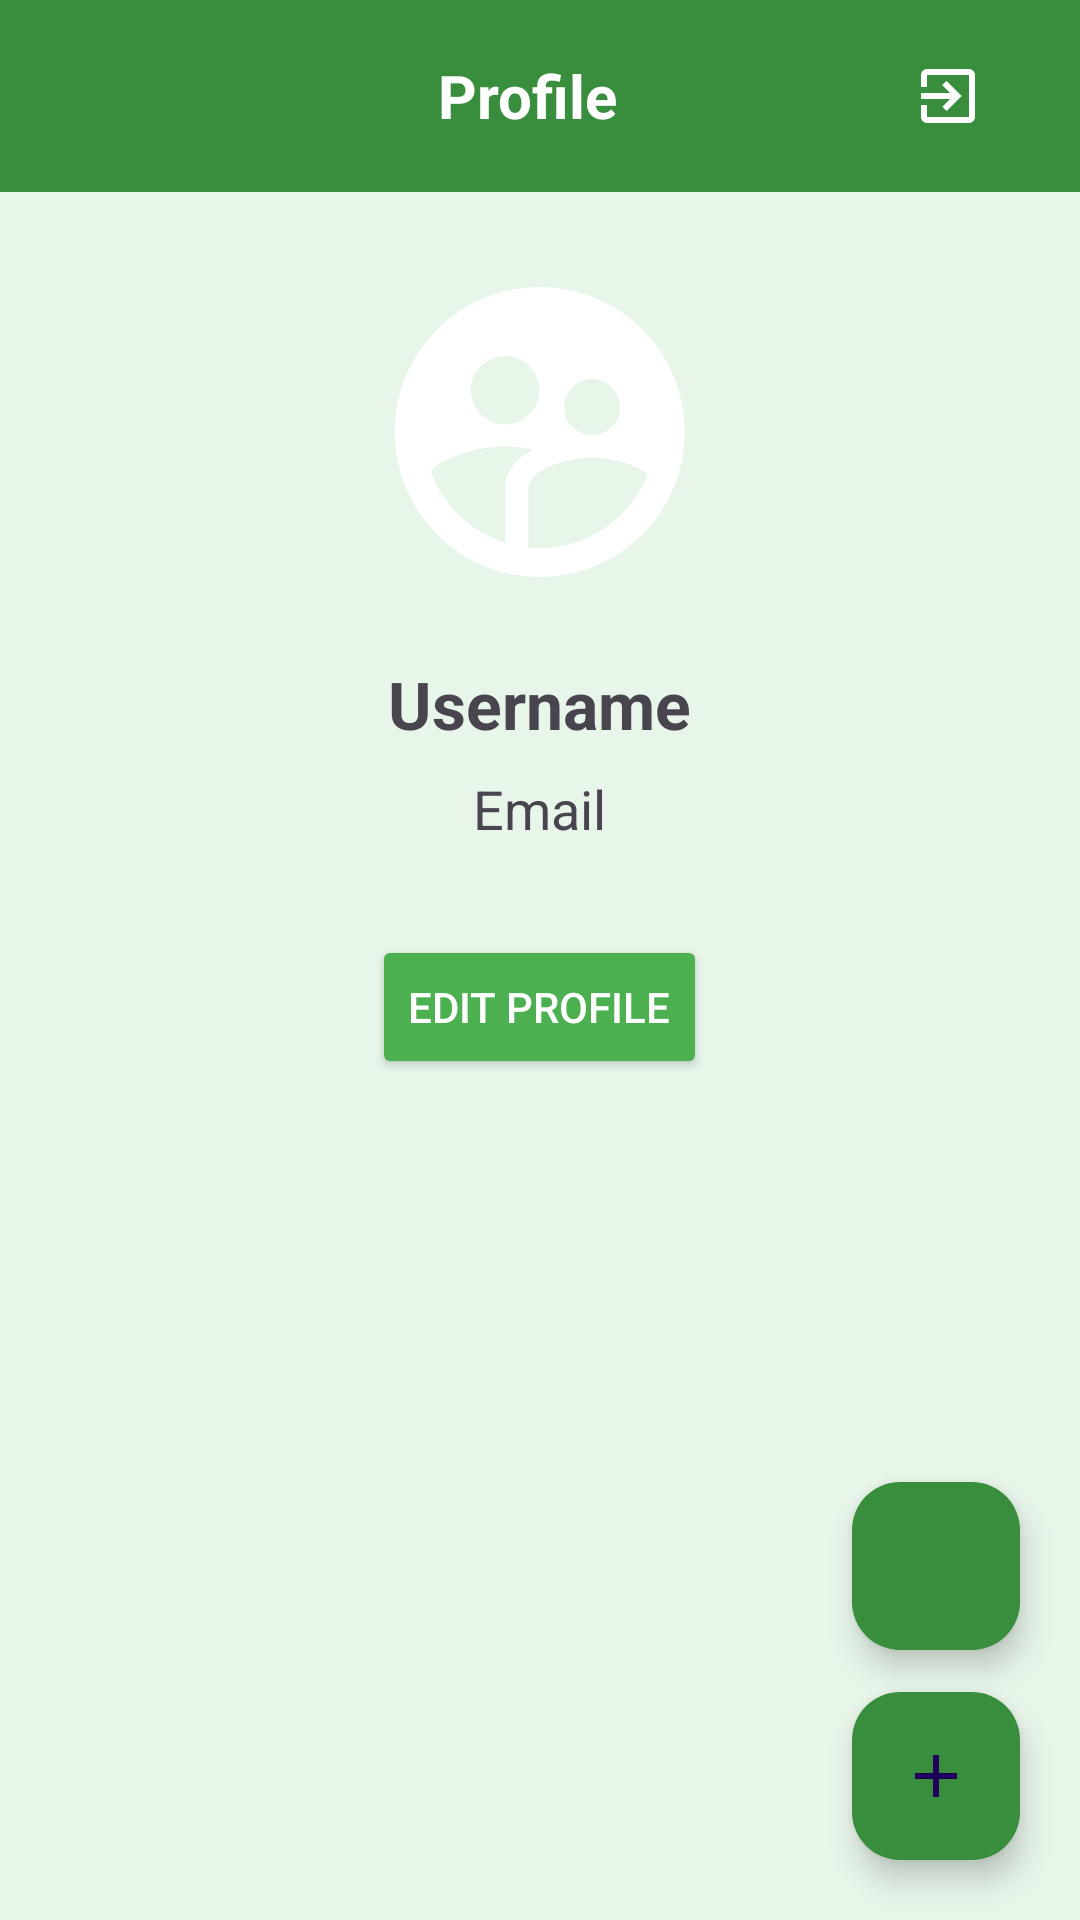

Android layout source for this screen:
<!-- AndroidManifest.xml: application theme Theme.HeyChefv7 -->
<!-- res/layout/fragment_profile.xml -->
<RelativeLayout xmlns:android="http://schemas.android.com/apk/res/android"
    xmlns:app="http://schemas.android.com/apk/res-auto"
    xmlns:tools="http://schemas.android.com/tools"
    android:layout_width="match_parent"
    android:layout_height="match_parent"
    tools:context=".Fragments.ProfileFragment">

    
    <androidx.appcompat.widget.Toolbar
        android:id="@+id/customToolbar"
        android:layout_width="match_parent"
        android:layout_height="wrap_content"
        android:background="@color/statusBarColor"
        android:elevation="4dp"
        android:padding="12dp">

        
        <RelativeLayout
            android:layout_width="match_parent"
            android:layout_height="wrap_content">

            
            <TextView
                android:id="@+id/toolbarTitle"
                android:layout_width="wrap_content"
                android:layout_height="wrap_content"
                android:text="Profile"
                android:textColor="@android:color/white"
                android:textSize="20sp"
                android:textStyle="bold"
                android:layout_centerInParent="true" />

            
            <ImageButton
                android:id="@+id/btnLogout"
                android:layout_width="40dp"
                android:layout_height="40dp"
                android:layout_alignParentEnd="true"
                android:layout_centerVertical="true"
                android:background="@null"
                android:src="@drawable/ic_logout"
                app:tint="@android:color/white" />
        </RelativeLayout>
    </androidx.appcompat.widget.Toolbar>

    
    <ScrollView
        android:layout_width="match_parent"
        android:layout_height="match_parent"
        android:layout_below="@id/customToolbar"
        android:fillViewport="true">

        <LinearLayout
            android:layout_width="match_parent"
            android:layout_height="wrap_content"
            android:orientation="vertical"
            android:gravity="center_horizontal"
            android:padding="20dp">

            
            <ImageView
                android:id="@+id/imgProfile"
                android:layout_width="120dp"
                android:layout_height="120dp"
                android:scaleType="centerCrop"
                android:src="@drawable/ic_profile"
                android:layout_marginBottom="16dp"
                android:background="@drawable/circle_background"
                android:padding="2dp" />

            
            <TextView
                android:id="@+id/txtUsername"
                android:layout_width="wrap_content"
                android:layout_height="wrap_content"
                android:text="Username"
                android:textSize="22sp"
                android:textStyle="bold"
                android:layout_marginBottom="8dp" />

            
            <TextView
                android:id="@+id/txtEmail"
                android:layout_width="wrap_content"
                android:layout_height="wrap_content"
                android:text="Email"
                android:textSize="18sp"
                android:layout_marginBottom="20dp" />

            
            <Button
                android:id="@+id/btnEditProfile"
                android:layout_width="wrap_content"
                android:layout_height="wrap_content"
                android:text="Edit Profile"
                android:backgroundTint="@color/colorPrimary"
                android:textColor="@android:color/white"
                android:layout_marginTop="10dp" />

        </LinearLayout>
    </ScrollView>

    
    <com.google.android.material.floatingactionbutton.FloatingActionButton
        android:id="@+id/btnSavedPosts"
        android:layout_width="wrap_content"
        android:layout_height="wrap_content"
        android:layout_alignParentBottom="true"
        android:layout_alignParentEnd="true"
        android:layout_marginBottom="90dp"
        android:layout_marginEnd="20dp"
        android:src="@drawable/ic_bookmark"
        android:tint="@android:color/white"
        android:backgroundTint="@color/colorPrimaryVariant" />

    
    <com.google.android.material.floatingactionbutton.FloatingActionButton
        android:id="@+id/btnAddPost"
        android:layout_width="wrap_content"
        android:layout_height="wrap_content"
        android:layout_alignParentBottom="true"
        android:layout_alignParentEnd="true"
        android:layout_marginBottom="20dp"
        android:layout_marginEnd="20dp"
        android:src="@drawable/ic_add"
        android:tint="@android:color/white"
        android:backgroundTint="@color/colorPrimaryVariant" />

</RelativeLayout>
<!-- resources referenced by this layout -->
<resources>
  <color name="colorPrimary">#4CAF50</color>
  <color name="colorPrimaryVariant">#388E3C</color>
  <color name="statusBarColor">#388E3C</color>
  <!-- drawable ic_add (drawable) -->
  <vector xmlns:android="http://schemas.android.com/apk/res/android"
      android:height="24dp"
  
      android:viewportHeight="24"
      android:viewportWidth="24"
      android:width="24dp">
        
      <path android:fillColor="@android:color/white"
          android:pathData="M19,13h-6v6h-2v-6H5v-2h6V5h2v6h6v2z"/>
      
  </vector>
  <!-- drawable ic_logout (drawable) -->
  <vector xmlns:android="http://schemas.android.com/apk/res/android" android:autoMirrored="true" android:height="24dp"  android:viewportHeight="24" android:viewportWidth="24" android:width="24dp">
        
      <path android:fillColor="@android:color/white" android:pathData="M10.09,15.59L11.5,17l5,-5 -5,-5 -1.41,1.41L12.67,11H3v2h9.67l-2.58,2.59zM19,3H5c-1.11,0 -2,0.9 -2,2v4h2V5h14v14H5v-4H3v4c0,1.1 0.89,2 2,2h14c1.1,0 2,-0.9 2,-2V5c0,-1.1 -0.9,-2 -2,-2z"/>
      
  </vector>
  <!-- drawable ic_profile (drawable) -->
  <vector xmlns:android="http://schemas.android.com/apk/res/android" android:height="24dp"  android:viewportHeight="24" android:viewportWidth="24" android:width="24dp">
        
      <path android:fillColor="@android:color/white" android:pathData="M11.99,2c-5.52,0 -10,4.48 -10,10s4.48,10 10,10 10,-4.48 10,-10 -4.48,-10 -10,-10zM15.6,8.34c1.07,0 1.93,0.86 1.93,1.93 0,1.07 -0.86,1.93 -1.93,1.93 -1.07,0 -1.93,-0.86 -1.93,-1.93 -0.01,-1.07 0.86,-1.93 1.93,-1.93zM9.6,6.76c1.3,0 2.36,1.06 2.36,2.36 0,1.3 -1.06,2.36 -2.36,2.36s-2.36,-1.06 -2.36,-2.36c0,-1.31 1.05,-2.36 2.36,-2.36zM9.6,15.89v3.75c-2.4,-0.75 -4.3,-2.6 -5.14,-4.96 1.05,-1.12 3.67,-1.69 5.14,-1.69 0.53,0 1.2,0.08 1.9,0.22 -1.64,0.87 -1.9,2.02 -1.9,2.68zM11.99,20c-0.27,0 -0.53,-0.01 -0.79,-0.04v-4.07c0,-1.42 2.94,-2.13 4.4,-2.13 1.07,0 2.92,0.39 3.84,1.15 -1.17,2.97 -4.06,5.09 -7.45,5.09z"/>
      
  </vector>
  <style name="Theme.HeyChefv7" parent="Base.Theme.HeyChefv7" />
  <style name="Base.Theme.HeyChefv7" parent="Theme.Material3.Light.NoActionBar">
          <item name="colorPrimary">@color/colorPrimary</item>
          <item name="colorPrimaryVariant">@color/colorPrimaryVariant</item>
          <item name="colorOnPrimary">@color/colorOnPrimary</item>
  
          <item name="colorSecondary">@color/colorSecondary</item>
          <item name="colorSecondaryVariant">@color/colorSecondaryVariant</item>
          <item name="colorOnSecondary">@color/colorOnSecondary</item>
  
          <item name="android:colorBackground">@color/colorBackground</item>
          <item name="colorSurface">@color/colorSurface</item>
          <item name="colorOnSurface">@color/colorOnSurface</item>
  
          <item name="android:navigationBarColor">@color/navBarColor</item>
          <item name="android:statusBarColor">@color/statusBarColor</item>
      </style>
  <color name="colorOnPrimary">#FFFFFF</color>
  <color name="colorSecondary">#81C784</color>
  <color name="colorSecondaryVariant">#66BB6A</color>
  <color name="colorOnSecondary">#000000</color>
  <color name="colorBackground">#E8F5E9</color>
  <color name="colorSurface">#C8E6C9</color>
  <color name="colorOnSurface">#000000</color>
  <color name="navBarColor">#388E3C</color>
</resources>
